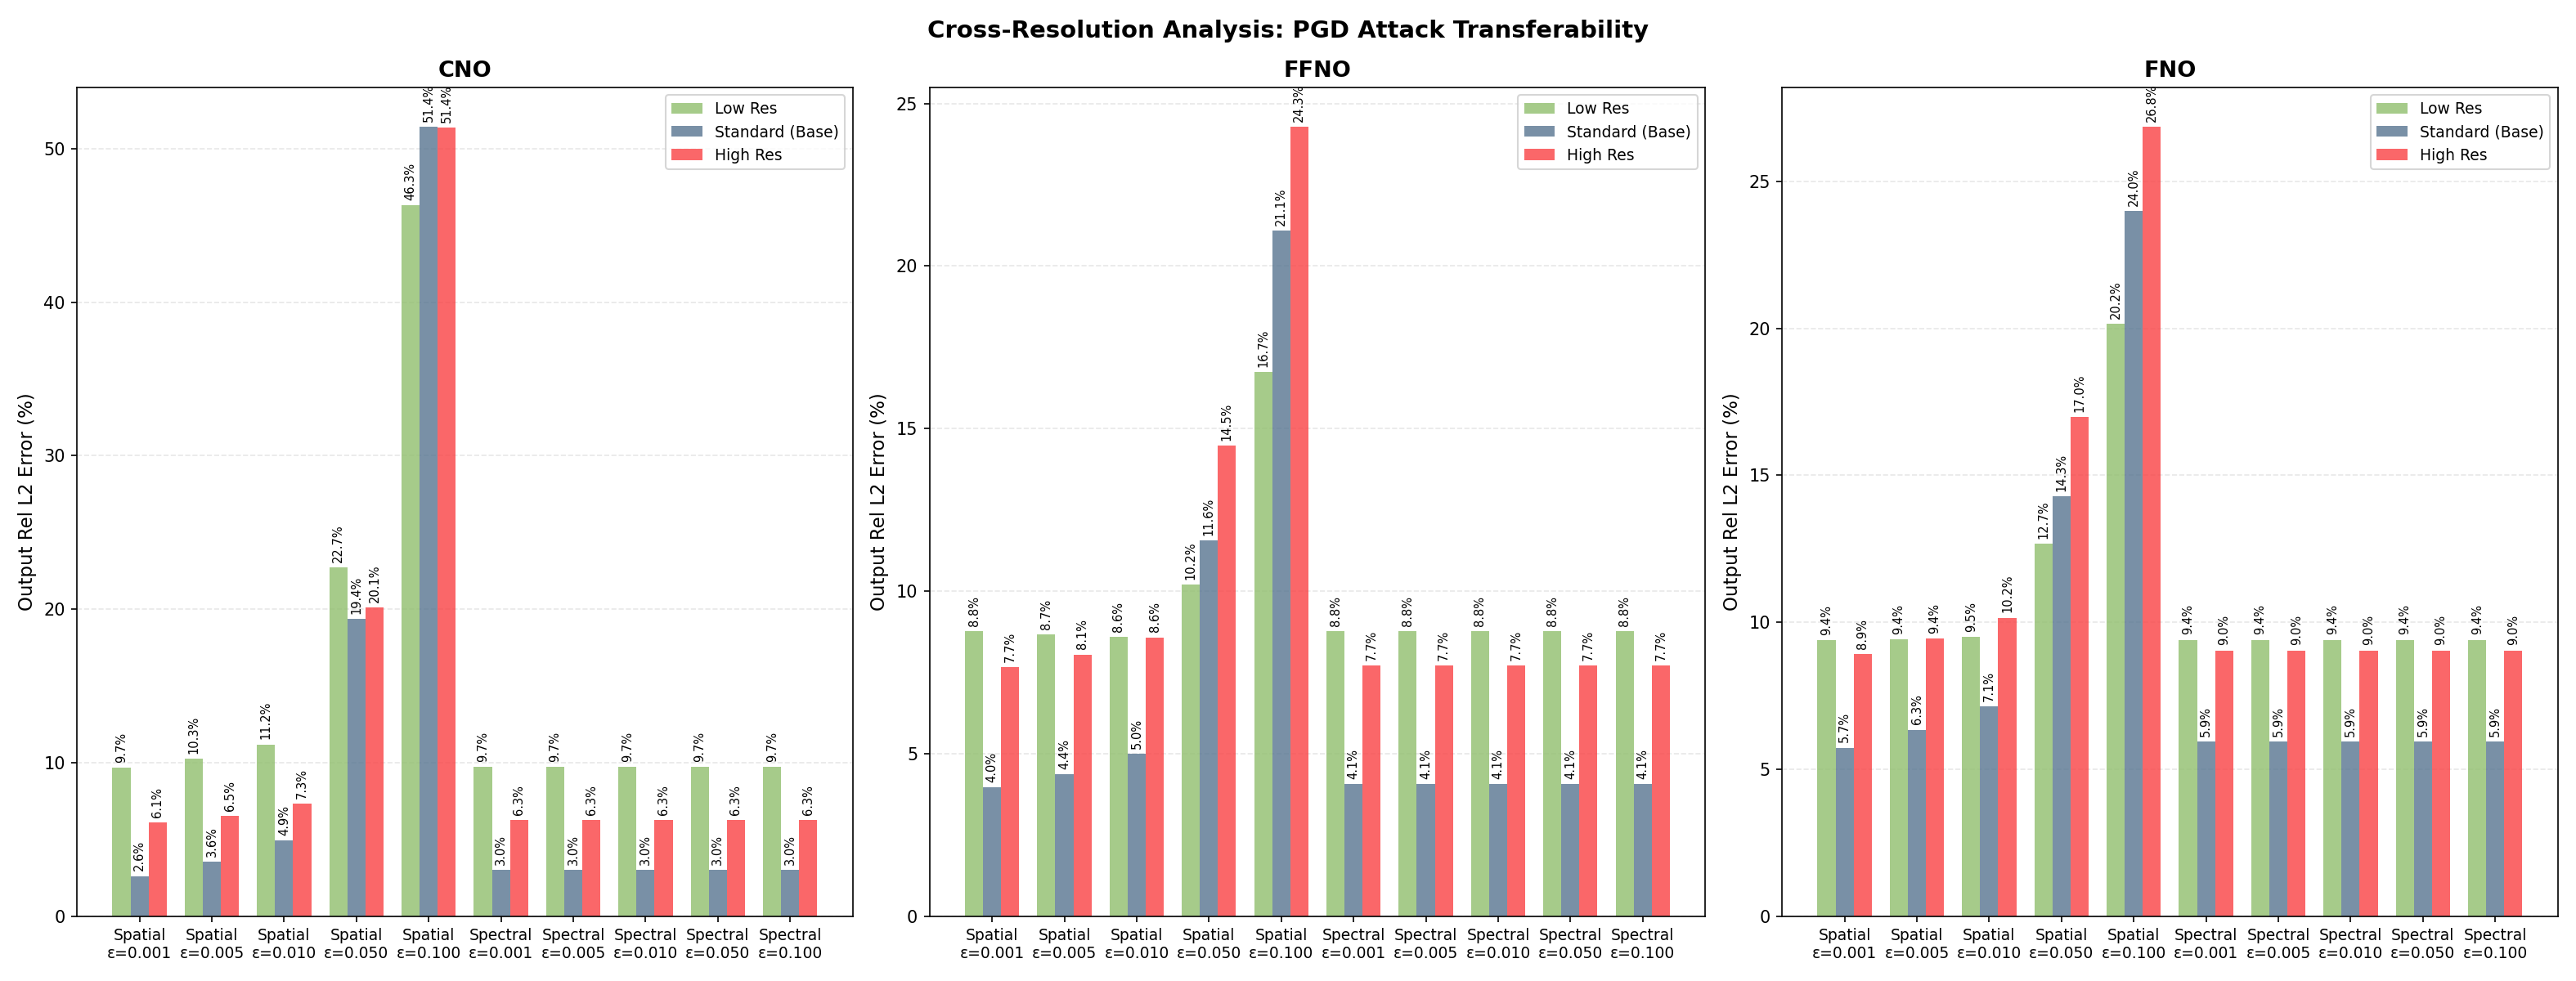

Source data for this figure (header and first rows):
Model, Attack, Domain, Rel_Eps, Base_Res, Err_Standard, Err_Low_Res, Err_High_Res
CNO, attack_pgd_spatial_eps0.01_pde0.0_bc0.0, Spatial, 0.01, 128.0, 0.04943, 0.112, 0.07344
CNO, attack_pgd_spectral_eps0.001_pde0.0_bc0.…, Spectral, 0.001, 128.0, 0.03038, 0.09735, 0.06251
CNO, attack_pgd_spectral_eps0.005_pde0.0_bc0.…, Spectral, 0.005, 128.0, 0.03038, 0.09735, 0.06251
CNO, attack_pgd_spectral_eps0.1_pde0.0_bc0.0, Spectral, 0.1, 128.0, 0.03038, 0.09735, 0.06251
CNO, attack_pgd_spectral_eps0.01_pde0.0_bc0.0, Spectral, 0.01, 128.0, 0.03038, 0.09735, 0.06251
CNO, attack_pgd_spatial_eps0.001_pde0.0_bc0.0, Spatial, 0.001, 128.0, 0.02629, 0.09679, 0.06098
CNO, attack_pgd_spatial_eps0.1_pde0.0_bc0.0, Spatial, 0.1, 128.0, 0.5141, 0.4631, 0.5138
CNO, attack_pgd_spatial_eps0.05_pde0.0_bc0.0, Spatial, 0.05, 128.0, 0.1935, 0.2271, 0.2013
CNO, attack_pgd_spatial_eps0.005_pde0.0_bc0.0, Spatial, 0.005, 128.0, 0.03557, 0.1026, 0.0654
CNO, attack_pgd_spectral_eps0.05_pde0.0_bc0.0, Spectral, 0.05, 128.0, 0.03038, 0.09735, 0.06251
FFNO, attack_pgd_spatial_eps0.01_pde0.0_bc0.0, Spatial, 0.01, 128.0, 0.04992, 0.08589, 0.08583
FFNO, attack_pgd_spectral_eps0.001_pde0.0_bc0.…, Spectral, 0.001, 128.0, 0.04074, 0.08776, 0.07705
FFNO, attack_pgd_spectral_eps0.005_pde0.0_bc0.…, Spectral, 0.005, 128.0, 0.04074, 0.08776, 0.07705
FFNO, attack_pgd_spectral_eps0.1_pde0.0_bc0.0, Spectral, 0.1, 128.0, 0.04074, 0.08776, 0.07705
FFNO, attack_pgd_spectral_eps0.01_pde0.0_bc0.0, Spectral, 0.01, 128.0, 0.04074, 0.08776, 0.07705
FFNO, attack_pgd_spatial_eps0.001_pde0.0_bc0.0, Spatial, 0.001, 128.0, 0.03968, 0.08774, 0.07668
FFNO, attack_pgd_spatial_eps0.1_pde0.0_bc0.0, Spatial, 0.1, 128.0, 0.2109, 0.1674, 0.2428
FFNO, attack_pgd_spatial_eps0.05_pde0.0_bc0.0, Spatial, 0.05, 128.0, 0.1157, 0.102, 0.1447
FFNO, attack_pgd_spatial_eps0.005_pde0.0_bc0.0, Spatial, 0.005, 128.0, 0.04376, 0.08675, 0.08055
FFNO, attack_pgd_spectral_eps0.05_pde0.0_bc0.0, Spectral, 0.05, 128.0, 0.04074, 0.08776, 0.07705
FNO, attack_pgd_spatial_eps0.01_pde0.0_bc0.0, Spatial, 0.01, 128.0, 0.07146, 0.09507, 0.1016
FNO, attack_pgd_spectral_eps0.001_pde0.0_bc0.…, Spectral, 0.001, 128.0, 0.05948, 0.09407, 0.09041
FNO, attack_pgd_spectral_eps0.005_pde0.0_bc0.…, Spectral, 0.005, 128.0, 0.05948, 0.09407, 0.09041
FNO, attack_pgd_spectral_eps0.1_pde0.0_bc0.0, Spectral, 0.1, 128.0, 0.05948, 0.09407, 0.09041
FNO, attack_pgd_spectral_eps0.01_pde0.0_bc0.0, Spectral, 0.01, 128.0, 0.05948, 0.09407, 0.09041
FNO, attack_pgd_spatial_eps0.001_pde0.0_bc0.0, Spatial, 0.001, 128.0, 0.05736, 0.09384, 0.08916
FNO, attack_pgd_spatial_eps0.1_pde0.0_bc0.0, Spatial, 0.1, 128.0, 0.2399, 0.2016, 0.2685
FNO, attack_pgd_spatial_eps0.05_pde0.0_bc0.0, Spatial, 0.05, 128.0, 0.1429, 0.1266, 0.1698
FNO, attack_pgd_spatial_eps0.005_pde0.0_bc0.0, Spatial, 0.005, 128.0, 0.06343, 0.09411, 0.09449
FNO, attack_pgd_spectral_eps0.05_pde0.0_bc0.0, Spectral, 0.05, 128.0, 0.05948, 0.09407, 0.09041
